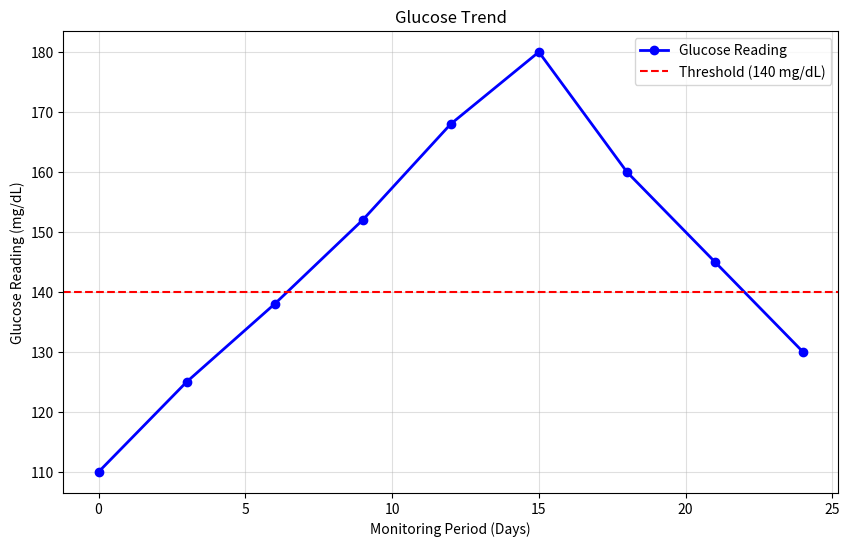
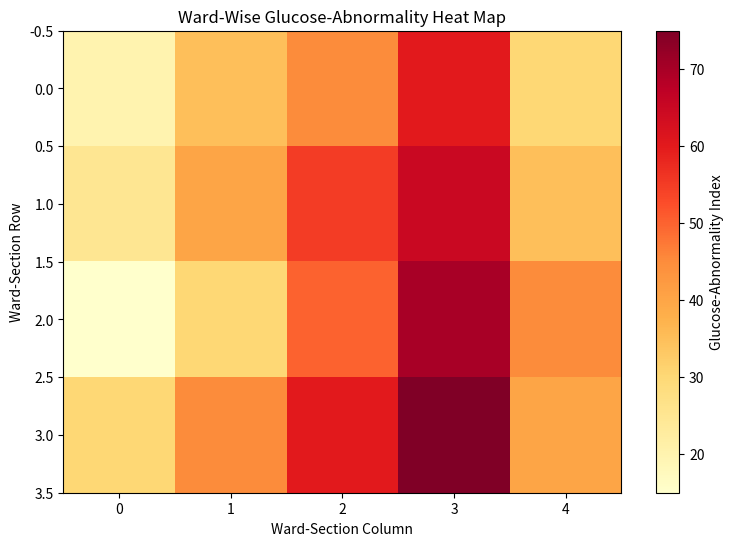

The script that saved these images, in order:
import matplotlib
matplotlib.use("Agg")
import matplotlib.pyplot as plt
import numpy as np

days = np.array([0, 3, 6, 9, 12, 15, 18, 21, 24])
glucose = np.array([110, 125, 138, 152, 168, 180, 160, 145, 130])
abnormality = np.array([
    [20, 35, 45, 60, 30],
    [25, 40, 55, 65, 35],
    [15, 30, 50, 70, 45],
    [30, 45, 60, 75, 40],
])

fig1, ax1 = plt.subplots(figsize=(10, 6))
ax1.plot(days, glucose, color="blue", marker="o", linewidth=2,
         label="Glucose Reading")
ax1.axhline(140, color="red", linestyle="--", label="Threshold (140 mg/dL)")
ax1.set_title("Glucose Trend")
ax1.set_xlabel("Monitoring Period (Days)")
ax1.set_ylabel("Glucose Reading (mg/dL)")
ax1.grid(alpha=0.4)
ax1.legend()

plt.savefig("q12_glucose_trend_150dpi.png", dpi=150, bbox_inches="tight")
plt.savefig("q12_glucose_trend.pdf", bbox_inches="tight")
plt.savefig("q12_glucose_trend.svg", bbox_inches="tight")
plt.close(fig1)
print("Saved q12_glucose_trend_150dpi.png, q12_glucose_trend.pdf, q12_glucose_trend.svg")

fig2, ax2 = plt.subplots(figsize=(9, 6))
heat = ax2.imshow(abnormality, cmap="YlOrRd", aspect="auto")
plt.colorbar(heat, ax=ax2, label="Glucose-Abnormality Index")
ax2.set_title("Ward-Wise Glucose-Abnormality Heat Map")
ax2.set_xlabel("Ward-Section Column")
ax2.set_ylabel("Ward-Section Row")
plt.savefig("q12_heatmap_300dpi.png", dpi=300, bbox_inches="tight")
plt.close(fig2)
print("Saved q12_heatmap_300dpi.png")

print("\nNote: call plt.savefig() BEFORE plt.show(); after show() the figure "
      "is cleared and the saved file would be blank.")
